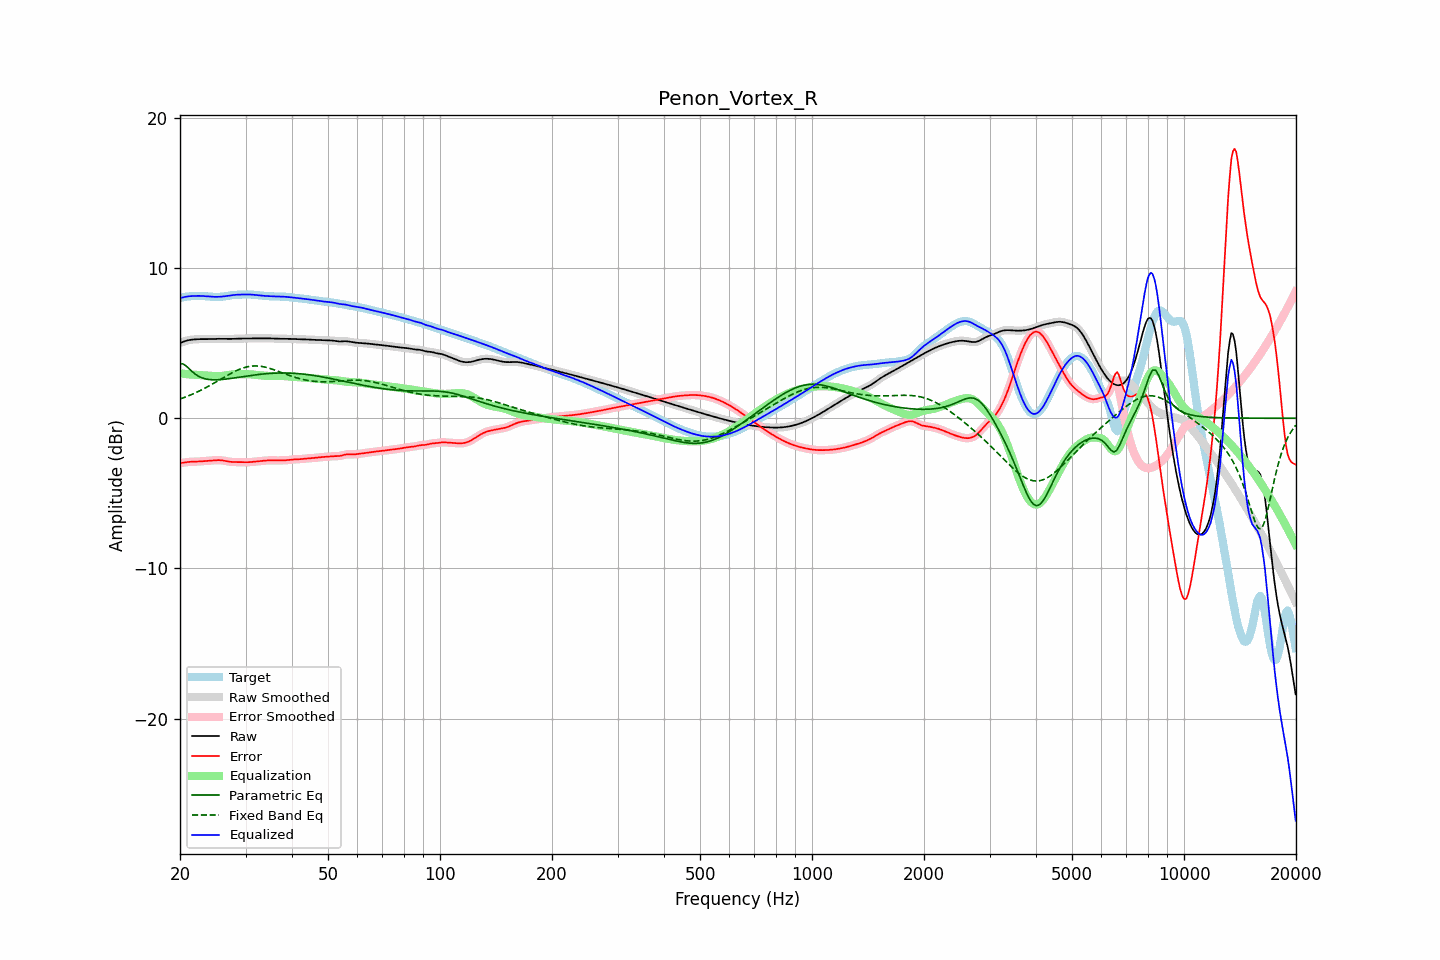

Source data for this figure (header and first rows):
frequency, raw, error, smoothed, error_smoothed, equalization, parametric_eq, fixed_band_eq, equalized_raw, equalized_smoothed, target
20.00, 5.00, -3.00, 5.00, -3.00, 2.99, 3.63, 1.28, 8.00, 8.00, 8.00
20.20, 5.05, -2.98, 5.05, -2.98, 2.98, 3.62, 1.31, 8.02, 8.02, 8.03
20.40, 5.09, -2.96, 5.09, -2.96, 2.96, 3.61, 1.35, 8.05, 8.05, 8.05
20.61, 5.13, -2.95, 5.12, -2.95, 2.95, 3.53, 1.39, 8.07, 8.07, 8.07
20.81, 5.16, -2.93, 5.16, -2.93, 2.93, 3.46, 1.43, 8.09, 8.09, 8.09
21.02, 5.18, -2.92, 5.19, -2.92, 2.92, 3.36, 1.48, 8.11, 8.11, 8.10
21.23, 5.21, -2.91, 5.21, -2.91, 2.91, 3.26, 1.52, 8.12, 8.12, 8.11
21.44, 5.22, -2.90, 5.22, -2.90, 2.90, 3.16, 1.56, 8.13, 8.13, 8.12
21.66, 5.23, -2.90, 5.23, -2.90, 2.90, 3.06, 1.61, 8.13, 8.13, 8.13
21.87, 5.24, -2.90, 5.24, -2.90, 2.89, 2.98, 1.66, 8.14, 8.14, 8.14
22.09, 5.25, -2.89, 5.25, -2.89, 2.89, 2.89, 1.71, 8.14, 8.14, 8.14
22.31, 5.26, -2.89, 5.26, -2.89, 2.88, 2.83, 1.76, 8.14, 8.14, 8.14
22.54, 5.26, -2.88, 5.26, -2.88, 2.88, 2.76, 1.81, 8.14, 8.14, 8.14
22.76, 5.26, -2.87, 5.26, -2.87, 2.87, 2.72, 1.86, 8.14, 8.14, 8.14
22.99, 5.27, -2.86, 5.27, -2.86, 2.87, 2.67, 1.92, 8.13, 8.13, 8.13
23.22, 5.27, -2.86, 5.27, -2.86, 2.86, 2.64, 1.97, 8.12, 8.12, 8.12
23.45, 5.27, -2.85, 5.27, -2.85, 2.85, 2.61, 2.03, 8.11, 8.11, 8.11
23.69, 5.26, -2.84, 5.26, -2.84, 2.84, 2.59, 2.09, 8.10, 8.10, 8.10
23.92, 5.26, -2.83, 5.26, -2.83, 2.83, 2.57, 2.14, 8.09, 8.09, 8.10
24.16, 5.27, -2.82, 5.27, -2.82, 2.82, 2.57, 2.20, 8.09, 8.09, 8.09
24.40, 5.27, -2.81, 5.27, -2.81, 2.81, 2.56, 2.26, 8.08, 8.08, 8.08
24.65, 5.27, -2.80, 5.27, -2.80, 2.80, 2.55, 2.33, 8.08, 8.08, 8.08
24.89, 5.28, -2.80, 5.28, -2.80, 2.80, 2.55, 2.39, 8.08, 8.08, 8.07
25.14, 5.28, -2.79, 5.28, -2.79, 2.80, 2.56, 2.45, 8.08, 8.08, 8.07
25.39, 5.28, -2.79, 5.28, -2.79, 2.80, 2.56, 2.51, 8.08, 8.08, 8.07
25.65, 5.28, -2.80, 5.28, -2.80, 2.80, 2.57, 2.58, 8.09, 8.09, 8.08
25.91, 5.28, -2.81, 5.28, -2.81, 2.81, 2.57, 2.64, 8.09, 8.09, 8.09
26.16, 5.28, -2.82, 5.28, -2.82, 2.83, 2.59, 2.70, 8.10, 8.10, 8.10
26.43, 5.27, -2.84, 5.27, -2.84, 2.84, 2.60, 2.76, 8.12, 8.12, 8.12
26.69, 5.27, -2.86, 5.27, -2.86, 2.86, 2.61, 2.83, 8.13, 8.13, 8.14
26.96, 5.27, -2.88, 5.27, -2.88, 2.88, 2.62, 2.89, 8.15, 8.15, 8.15
27.23, 5.27, -2.90, 5.27, -2.90, 2.89, 2.64, 2.95, 8.17, 8.17, 8.17
27.50, 5.28, -2.91, 5.28, -2.91, 2.90, 2.65, 3.00, 8.18, 8.18, 8.19
27.77, 5.28, -2.92, 5.28, -2.92, 2.91, 2.67, 3.06, 8.20, 8.20, 8.20
28.05, 5.29, -2.92, 5.29, -2.92, 2.92, 2.68, 3.11, 8.21, 8.21, 8.21
28.33, 5.29, -2.92, 5.29, -2.92, 2.92, 2.70, 3.16, 8.22, 8.22, 8.21
28.62, 5.30, -2.92, 5.30, -2.92, 2.93, 2.71, 3.21, 8.22, 8.22, 8.22
28.90, 5.30, -2.92, 5.30, -2.93, 2.93, 2.73, 3.26, 8.23, 8.23, 8.22
29.19, 5.30, -2.93, 5.30, -2.93, 2.93, 2.75, 3.30, 8.23, 8.23, 8.23
29.48, 5.30, -2.93, 5.30, -2.93, 2.93, 2.76, 3.34, 8.23, 8.23, 8.23
29.78, 5.30, -2.93, 5.30, -2.93, 2.93, 2.78, 3.37, 8.23, 8.23, 8.23
30.08, 5.31, -2.93, 5.31, -2.93, 2.93, 2.80, 3.40, 8.24, 8.24, 8.24
30.38, 5.31, -2.93, 5.31, -2.93, 2.93, 2.81, 3.42, 8.24, 8.24, 8.24
30.68, 5.31, -2.93, 5.31, -2.93, 2.92, 2.83, 3.44, 8.23, 8.23, 8.24
30.99, 5.31, -2.92, 5.31, -2.92, 2.92, 2.84, 3.46, 8.23, 8.23, 8.23
31.30, 5.31, -2.91, 5.31, -2.91, 2.91, 2.86, 3.47, 8.22, 8.22, 8.22
31.61, 5.31, -2.90, 5.31, -2.90, 2.90, 2.87, 3.48, 8.21, 8.21, 8.21
31.93, 5.31, -2.89, 5.31, -2.89, 2.89, 2.88, 3.48, 8.20, 8.20, 8.20
32.24, 5.31, -2.88, 5.31, -2.88, 2.88, 2.90, 3.48, 8.19, 8.19, 8.19
32.57, 5.31, -2.86, 5.31, -2.86, 2.86, 2.91, 3.47, 8.18, 8.18, 8.18
32.89, 5.31, -2.85, 5.31, -2.85, 2.85, 2.92, 3.46, 8.17, 8.17, 8.17
33.22, 5.31, -2.84, 5.31, -2.84, 2.84, 2.93, 3.44, 8.16, 8.16, 8.16
33.55, 5.31, -2.83, 5.31, -2.83, 2.83, 2.95, 3.42, 8.15, 8.15, 8.15
33.89, 5.31, -2.82, 5.31, -2.82, 2.82, 2.95, 3.40, 8.14, 8.14, 8.14
34.23, 5.31, -2.81, 5.31, -2.81, 2.82, 2.96, 3.37, 8.13, 8.13, 8.13
34.57, 5.31, -2.81, 5.31, -2.81, 2.81, 2.97, 3.34, 8.13, 8.12, 8.12
34.92, 5.31, -2.80, 5.31, -2.81, 2.81, 2.98, 3.31, 8.12, 8.12, 8.12
35.27, 5.31, -2.81, 5.31, -2.81, 2.81, 2.99, 3.28, 8.11, 8.11, 8.11
35.62, 5.30, -2.81, 5.30, -2.81, 2.81, 2.99, 3.24, 8.11, 8.11, 8.11
35.97, 5.29, -2.81, 5.30, -2.81, 2.81, 3.00, 3.20, 8.10, 8.10, 8.11
... 635 more rows
